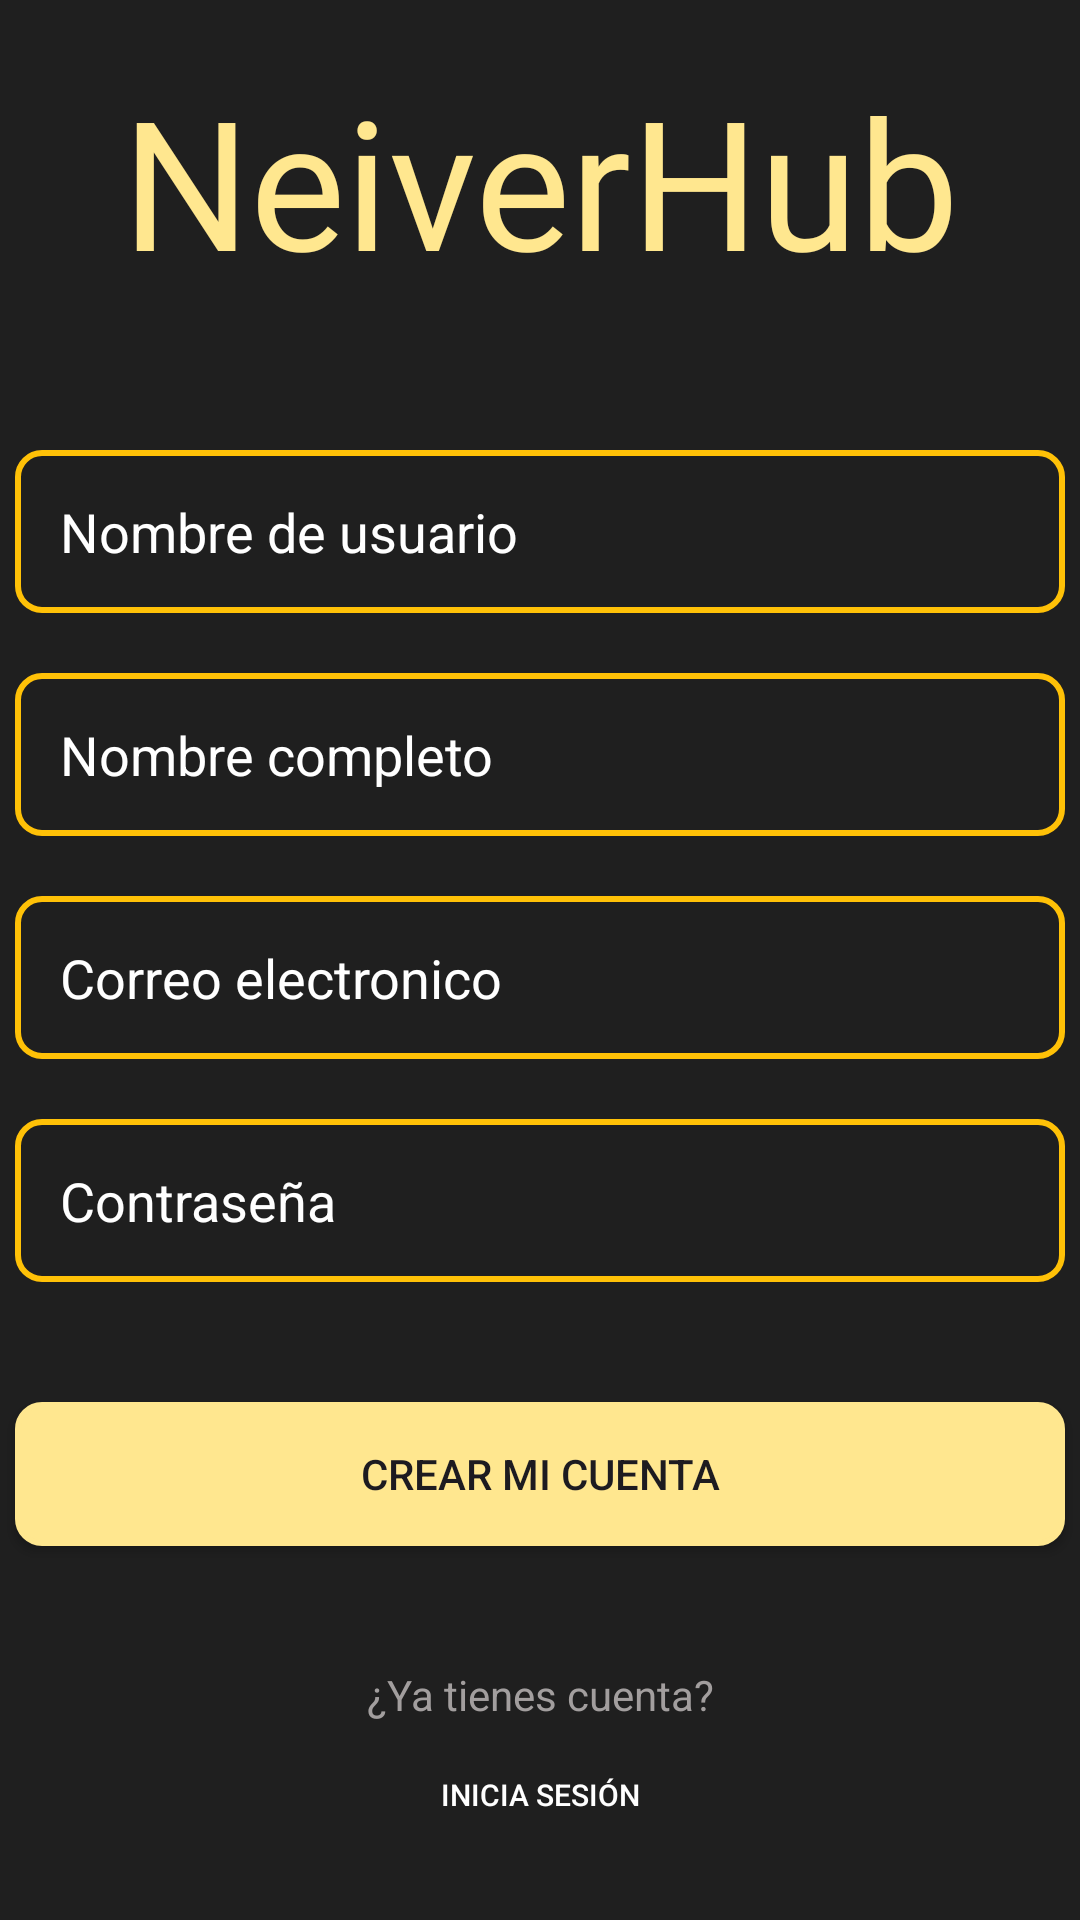

Android layout source for this screen:
<!-- AndroidManifest.xml: application theme Theme.RedGame -->
<!-- res/layout/activity_registrar.xml -->
<?xml version="1.0" encoding="utf-8"?>
<androidx.constraintlayout.widget.ConstraintLayout xmlns:android="http://schemas.android.com/apk/res/android"
    xmlns:app="http://schemas.android.com/apk/res-auto"
    xmlns:tools="http://schemas.android.com/tools"
    android:layout_width="match_parent"
    android:layout_height="match_parent"
    android:background="@color/primary"
    tools:context=".login.ui.registrar.RegistrarActivity">
    <TextView
        android:id="@+id/tvTittleAppRegistrar"
        android:layout_width="wrap_content"
        android:layout_height="wrap_content"
        app:layout_constraintTop_toTopOf="parent"
        app:layout_constraintStart_toStartOf="parent"
        app:layout_constraintEnd_toEndOf="parent"
        android:text="@string/app_name"
        android:textColor="@color/gold"
        android:textSize="60sp"
        android:fontFamily="@font/dancing"
        android:layout_marginTop="20dp"/>


    <EditText
        android:id="@+id/etNuevoUsuario"
        android:layout_width="350dp"
        android:layout_height="wrap_content"
        android:layout_marginTop="50dp"
        android:singleLine="true"
        android:maxLines="1"
        android:background="@drawable/button_border"
        android:hint="Nombre de usuario"
        android:padding="15sp"
        android:textColor="@color/accent"
        android:textColorHint="@color/white"
        android:textSize="18sp"
        app:layout_constraintEnd_toEndOf="parent"
        app:layout_constraintStart_toStartOf="parent"
        app:layout_constraintTop_toBottomOf="@+id/tvTittleAppRegistrar" />
    <EditText
        android:id="@+id/etNombreCompleto"
        android:layout_width="350dp"
        android:layout_height="wrap_content"
        android:layout_marginTop="20dp"
        android:singleLine="true"
        android:maxLines="1"
        android:background="@drawable/button_border"
        android:hint="Nombre completo"

        android:padding="15sp"
        android:textColor="@color/accent"
        android:textColorHint="@color/white"
        android:textSize="18sp"
        app:layout_constraintEnd_toEndOf="parent"
        app:layout_constraintStart_toStartOf="parent"
        app:layout_constraintTop_toBottomOf="@id/etNuevoUsuario" />
    <EditText
        android:id="@+id/etCorreoElectronico"
        android:layout_width="350dp"
        android:layout_height="wrap_content"
        android:layout_marginTop="20dp"
        android:singleLine="true"
        android:maxLines="1"
        android:background="@drawable/button_border"
        android:hint="Correo electronico"
        android:padding="15sp"
        android:textColor="@color/accent"
        android:textColorHint="@color/white"
        android:textSize="18sp"
        app:layout_constraintEnd_toEndOf="parent"
        app:layout_constraintStart_toStartOf="parent"
        app:layout_constraintTop_toBottomOf="@id/etNombreCompleto" />
    <EditText
        android:id="@+id/etNuevaPassword"
        android:layout_width="350dp"
        android:layout_height="wrap_content"
        android:layout_marginTop="20dp"
        android:singleLine="true"
        android:maxLines="1"
        android:background="@drawable/button_border"
        android:hint="Contraseña"
        android:inputType="textPassword"
        android:padding="15sp"
        android:textColor="@color/accent"
        android:textColorHint="@color/white"
        android:textSize="18sp"
        app:layout_constraintEnd_toEndOf="parent"
        app:layout_constraintStart_toStartOf="parent"
        app:layout_constraintTop_toBottomOf="@id/etCorreoElectronico" />




    <androidx.appcompat.widget.AppCompatButton
        android:id="@+id/btnCrearMiCuenta"
        android:layout_width="350dp"
        android:text="CREAR MI CUENTA"
        android:layout_height="wrap_content"
        android:background="@drawable/button_border_radius"
        app:layout_constraintStart_toStartOf="parent"
        app:layout_constraintEnd_toEndOf="parent"
        app:layout_constraintTop_toBottomOf="@id/etNuevaPassword"
        android:layout_marginTop="40dp"/>

    <TextView
        android:id="@+id/tvTienesCuenta"
        android:layout_width="wrap_content"
        android:layout_height="wrap_content"
       app:layout_constraintTop_toBottomOf="@id/btnCrearMiCuenta"
        android:layout_marginTop="40dp"
        app:layout_constraintStart_toStartOf="parent"
        app:layout_constraintEnd_toEndOf="parent"
        android:textColor="#A29E9E"
        android:text="¿Ya tienes cuenta?"/>


    <androidx.appcompat.widget.AppCompatButton
        android:id="@+id/btnIrIniciarSesion"
        android:layout_width="wrap_content"
        android:layout_height="wrap_content"
        android:background="@null"
        app:layout_constraintStart_toStartOf="parent"
        app:layout_constraintEnd_toEndOf="parent"
        app:layout_constraintTop_toBottomOf="@id/tvTienesCuenta"
        android:textColor="@color/white"
        android:textSize="10sp"
        android:text="inicia sesión"/>




</androidx.constraintlayout.widget.ConstraintLayout>
<!-- resources referenced by this layout -->
<resources>
  <color name="accent">#ee9361</color>
  <color name="gold">#ffe78f</color>
  <color name="primary">#1f1f1f</color>
  <color name="white">#FFFFFFFF</color>
  <!-- drawable button_border (drawable) -->
  <?xml version="1.0" encoding="utf-8"?>
  <shape xmlns:android="http://schemas.android.com/apk/res/android">
      
      <stroke
          android:width="2dp"
          android:color="#FFC107" /> 
  
      
      <solid android:color="#00FFFFFF" /> 
  
      
      <corners android:radius="8dp" />
  </shape>
  <!-- drawable button_border_radius (drawable) -->
  <?xml version="1.0" encoding="utf-8"?>
  <shape xmlns:android="http://schemas.android.com/apk/res/android">
  
      <stroke
          android:color="@color/gold"
          android:width="2dp"/>
      <corners
          android:radius="8dp"/>
      <solid
          android:color="@color/gold"/>
  
  
  
  
  
  </shape>
  <string name="app_name">NeiverHub</string>
  <style name="Theme.RedGame" parent="Base.Theme.RedGame" />
  <style name="Base.Theme.RedGame" parent="Theme.Material3.DayNight.NoActionBar">
          
          
      </style>
</resources>
